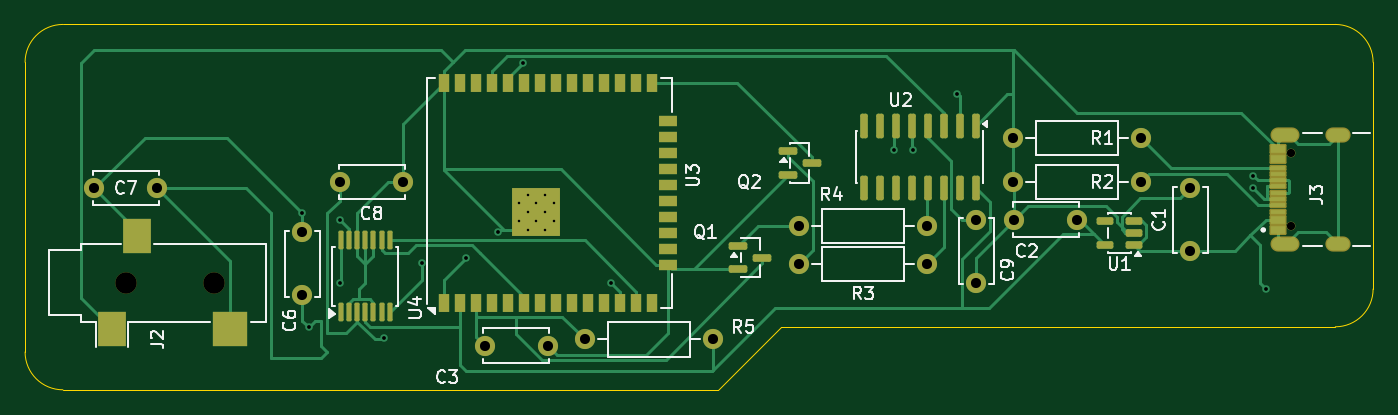
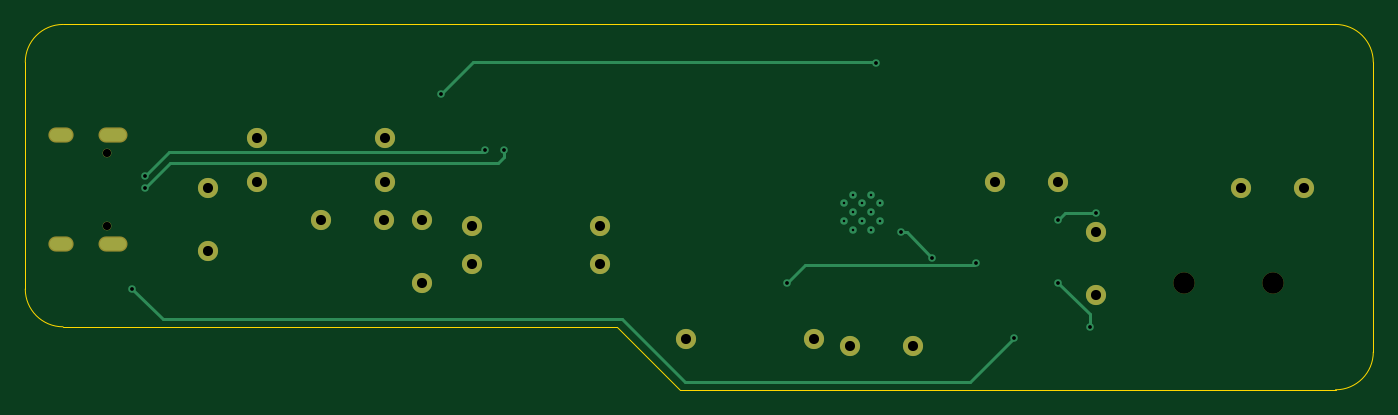
Circuit board: 11 layer files. Board 107.0 x 29.0 mm.
- bottom_copper: Bluetooth-Audio-Receiver-Transmiter-B_Cu.gbr (5131 bytes)
- bottom_mask: Bluetooth-Audio-Receiver-Transmiter-B_Mask.gbr (1752 bytes)
- paste: Bluetooth-Audio-Receiver-Transmiter-B_Paste.gbr (495 bytes)
- bottom_silk: Bluetooth-Audio-Receiver-Transmiter-B_Silkscreen.gbr (496 bytes)
- outline: Bluetooth-Audio-Receiver-Transmiter-Edge_Cuts.gbr (1214 bytes)
- top_copper: Bluetooth-Audio-Receiver-Transmiter-F_Cu.gbr (25637 bytes)
- top_mask: Bluetooth-Audio-Receiver-Transmiter-F_Mask.gbr (6132 bytes)
- paste: Bluetooth-Audio-Receiver-Transmiter-F_Paste.gbr (4605 bytes)
- top_silk: Bluetooth-Audio-Receiver-Transmiter-F_Silkscreen.gbr (32860 bytes)
- drill: Bluetooth-Audio-Receiver-Transmiter-NPTH.drl (470 bytes)
- drill: Bluetooth-Audio-Receiver-Transmiter-PTH.drl (1488 bytes)

=== bottom_copper: Bluetooth-Audio-Receiver-Transmiter-B_Cu.gbr ===
%TF.GenerationSoftware,KiCad,Pcbnew,10.0.6*%
%TF.CreationDate,2026-10-16T11:56:57-04:00*%
%TF.ProjectId,Bluetooth-Audio-Receiver-Transmiter,426c7565-746f-46f7-9468-2d417564696f,rev?*%
%TF.SameCoordinates,Original*%
%TF.FileFunction,Copper,L2,Bot*%
%TF.FilePolarity,Positive*%
%FSLAX46Y46*%
G04 Gerber Fmt 4.6, Leading zero omitted, Abs format (unit mm)*
G04 Created by KiCad (PCBNEW 10.0.6) date 2026-10-16 11:56:57*
%MOMM*%
%LPD*%
G01*
G04 APERTURE LIST*
%TA.AperFunction,ComponentPad*%
%ADD10O,2.100000X1.000000*%
%TD*%
%TA.AperFunction,ComponentPad*%
%ADD11O,1.800000X1.000000*%
%TD*%
%TA.AperFunction,HeatsinkPad*%
%ADD12C,0.600000*%
%TD*%
%TA.AperFunction,ComponentPad*%
%ADD13C,1.600000*%
%TD*%
%TA.AperFunction,ViaPad*%
%ADD14C,0.600000*%
%TD*%
%TA.AperFunction,Conductor*%
%ADD15C,0.200000*%
%TD*%
G04 APERTURE END LIST*
D10*
%TO.P,J3,SH1,SHIELD_SH1*%
%TO.N,Net-(J3-GND)*%
X220000000Y-67429250D03*
%TO.P,J3,SH2,SHIELD__1_SH2*%
X220000000Y-58789250D03*
D11*
%TO.P,J3,SH3,SHIELD__2_SH3*%
X224180000Y-67429250D03*
%TO.P,J3,SH4,SHIELD__3_SH4*%
X224180000Y-58789250D03*
%TD*%
D12*
%TO.P,U3,39,GND_39*%
%TO.N,Net-(J3-GND)*%
X159880000Y-66300000D03*
X161280000Y-66300000D03*
X159180000Y-65600000D03*
X160580000Y-65600000D03*
X161980000Y-65600000D03*
X159880000Y-64900000D03*
X161280000Y-64900000D03*
X159180000Y-64200000D03*
X160580000Y-64200000D03*
X161980000Y-64200000D03*
X159880000Y-63500000D03*
X161280000Y-63500000D03*
%TD*%
D13*
%TO.P,C7,1*%
%TO.N,Net-(U4-VINR)*%
X130500000Y-63000000D03*
%TO.P,C7,2*%
%TO.N,Net-(U4-VINL)*%
X125500000Y-63000000D03*
%TD*%
%TO.P,R1,1*%
%TO.N,Net-(J3-CC2)*%
X208580000Y-59000000D03*
%TO.P,R1,2*%
%TO.N,Net-(J3-GND)*%
X198420000Y-59000000D03*
%TD*%
%TO.P,C2,1*%
%TO.N,Net-(U1-VOUT)*%
X203500000Y-65500000D03*
%TO.P,C2,2*%
%TO.N,Net-(J3-GND)*%
X198500000Y-65500000D03*
%TD*%
%TO.P,R2,1*%
%TO.N,Net-(J3-CC1)*%
X208580000Y-62500000D03*
%TO.P,R2,2*%
%TO.N,Net-(J3-GND)*%
X198420000Y-62500000D03*
%TD*%
%TO.P,R3,1*%
%TO.N,Net-(U2-~{RTS})*%
X191580000Y-69000000D03*
%TO.P,R3,2*%
%TO.N,Net-(Q2-B)*%
X181420000Y-69000000D03*
%TD*%
%TO.P,C1,1*%
%TO.N,Net-(J3-VBUS)*%
X212500000Y-68000000D03*
%TO.P,C1,2*%
%TO.N,Net-(J3-GND)*%
X212500000Y-63000000D03*
%TD*%
%TO.P,C3,1*%
%TO.N,Net-(J3-GND)*%
X161500000Y-75500000D03*
%TO.P,C3,2*%
%TO.N,Net-(Q1-C)*%
X156500000Y-75500000D03*
%TD*%
%TO.P,R4,1*%
%TO.N,Net-(U2-~{DTR})*%
X191580000Y-66000000D03*
%TO.P,R4,2*%
%TO.N,Net-(Q1-B)*%
X181420000Y-66000000D03*
%TD*%
%TO.P,C8,1*%
%TO.N,Net-(J3-GND)*%
X150000000Y-62500000D03*
%TO.P,C8,2*%
%TO.N,Net-(J3-VBUS)*%
X145000000Y-62500000D03*
%TD*%
%TO.P,R5,1*%
%TO.N,Net-(U1-VOUT)*%
X174580000Y-75000000D03*
%TO.P,R5,2*%
%TO.N,Net-(Q1-C)*%
X164420000Y-75000000D03*
%TD*%
%TO.P,C6,1*%
%TO.N,Net-(U4-VINR)*%
X142000000Y-71500000D03*
%TO.P,C6,2*%
%TO.N,Net-(U4-VINL)*%
X142000000Y-66500000D03*
%TD*%
%TO.P,C9,1*%
%TO.N,Net-(J3-GND)*%
X195500000Y-70500000D03*
%TO.P,C9,2*%
%TO.N,Net-(U2-V3)*%
X195500000Y-65500000D03*
%TD*%
D14*
%TO.N,Net-(J3-GND)*%
X157500000Y-66500000D03*
X155000000Y-68500000D03*
%TO.N,Net-(J3-VBUS)*%
X218500000Y-71000000D03*
X148500000Y-74900000D03*
%TO.N,Net-(J3-DP1)*%
X217500000Y-62000000D03*
X190500000Y-60000000D03*
%TO.N,Net-(J3-DN1)*%
X189000000Y-60000000D03*
X217500000Y-63000000D03*
%TO.N,Net-(U3-IO27)*%
X166500000Y-70500000D03*
X151500000Y-68900000D03*
%TO.N,Net-(U2-TXD)*%
X159500000Y-53100000D03*
X194000000Y-55500000D03*
%TO.N,Net-(U4-VINR)*%
X142500000Y-74000000D03*
X145000000Y-70500000D03*
%TO.N,Net-(U4-VINL)*%
X142000000Y-65000000D03*
X145000000Y-65500000D03*
%TD*%
%TO.N,Net-(J3-GND)*%
D15*
X155000000Y-68500000D02*
X157000000Y-66500000D01*
X157000000Y-66500000D02*
X157500000Y-66500000D01*
%TO.N,Net-(J3-VBUS)*%
X174600000Y-78400000D02*
X179600000Y-73400000D01*
X152000000Y-78400000D02*
X174600000Y-78400000D01*
X148500000Y-74900000D02*
X152000000Y-78400000D01*
X179600000Y-73400000D02*
X216100000Y-73400000D01*
X216100000Y-73400000D02*
X218500000Y-71000000D01*
%TO.N,Net-(J3-DP1)*%
X217500000Y-62000000D02*
X215600000Y-60100000D01*
X215600000Y-60100000D02*
X190600000Y-60100000D01*
X190600000Y-60100000D02*
X190500000Y-60000000D01*
%TO.N,Net-(J3-DN1)*%
X215500000Y-61000000D02*
X189500000Y-61000000D01*
X217500000Y-63000000D02*
X215500000Y-61000000D01*
X189500000Y-61000000D02*
X189000000Y-60500000D01*
X189000000Y-60500000D02*
X189000000Y-60000000D01*
%TO.N,Net-(U3-IO27)*%
X165100000Y-69100000D02*
X166500000Y-70500000D01*
X151700000Y-69100000D02*
X165100000Y-69100000D01*
X151500000Y-68900000D02*
X151700000Y-69100000D01*
%TO.N,Net-(U2-TXD)*%
X194000000Y-55500000D02*
X191500000Y-53000000D01*
X191500000Y-53000000D02*
X159500000Y-53000000D01*
X159500000Y-53000000D02*
X159500000Y-53100000D01*
%TO.N,Net-(U4-VINR)*%
X142500000Y-74000000D02*
X142500000Y-73000000D01*
X142500000Y-73000000D02*
X145000000Y-70500000D01*
%TO.N,Net-(U4-VINL)*%
X142000000Y-65000000D02*
X144500000Y-65000000D01*
X144500000Y-65000000D02*
X145000000Y-65500000D01*
%TD*%
M02*

=== bottom_mask: Bluetooth-Audio-Receiver-Transmiter-B_Mask.gbr ===
%TF.GenerationSoftware,KiCad,Pcbnew,10.0.6*%
%TF.CreationDate,2026-10-16T11:56:58-04:00*%
%TF.ProjectId,Bluetooth-Audio-Receiver-Transmiter,426c7565-746f-46f7-9468-2d417564696f,rev?*%
%TF.SameCoordinates,Original*%
%TF.FileFunction,Soldermask,Bot*%
%TF.FilePolarity,Negative*%
%FSLAX46Y46*%
G04 Gerber Fmt 4.6, Leading zero omitted, Abs format (unit mm)*
G04 Created by KiCad (PCBNEW 10.0.6) date 2026-10-16 11:56:58*
%MOMM*%
%LPD*%
G01*
G04 APERTURE LIST*
%ADD10C,0.690000*%
%ADD11O,2.304000X1.204000*%
%ADD12O,2.004000X1.204000*%
%ADD13C,1.600000*%
%ADD14C,1.700000*%
G04 APERTURE END LIST*
D10*
%TO.C,J3*%
X220500000Y-65999250D03*
X220500000Y-60219250D03*
D11*
X220000000Y-67429250D03*
X220000000Y-58789250D03*
D12*
X224180000Y-67429250D03*
X224180000Y-58789250D03*
%TD*%
D13*
%TO.C,C7*%
X130500000Y-63000000D03*
X125500000Y-63000000D03*
%TD*%
%TO.C,R1*%
X208580000Y-59000000D03*
X198420000Y-59000000D03*
%TD*%
D14*
%TO.C,J2*%
X128000000Y-70500000D03*
X135000000Y-70500000D03*
%TD*%
D13*
%TO.C,C2*%
X203500000Y-65500000D03*
X198500000Y-65500000D03*
%TD*%
%TO.C,R2*%
X208580000Y-62500000D03*
X198420000Y-62500000D03*
%TD*%
%TO.C,R3*%
X191580000Y-69000000D03*
X181420000Y-69000000D03*
%TD*%
%TO.C,C1*%
X212500000Y-68000000D03*
X212500000Y-63000000D03*
%TD*%
%TO.C,C3*%
X161500000Y-75500000D03*
X156500000Y-75500000D03*
%TD*%
%TO.C,R4*%
X191580000Y-66000000D03*
X181420000Y-66000000D03*
%TD*%
%TO.C,C8*%
X150000000Y-62500000D03*
X145000000Y-62500000D03*
%TD*%
%TO.C,R5*%
X174580000Y-75000000D03*
X164420000Y-75000000D03*
%TD*%
%TO.C,C6*%
X142000000Y-71500000D03*
X142000000Y-66500000D03*
%TD*%
%TO.C,C9*%
X195500000Y-70500000D03*
X195500000Y-65500000D03*
%TD*%
M02*

=== paste: Bluetooth-Audio-Receiver-Transmiter-B_Paste.gbr ===
%TF.GenerationSoftware,KiCad,Pcbnew,10.0.6*%
%TF.CreationDate,2026-10-16T11:56:57-04:00*%
%TF.ProjectId,Bluetooth-Audio-Receiver-Transmiter,426c7565-746f-46f7-9468-2d417564696f,rev?*%
%TF.SameCoordinates,Original*%
%TF.FileFunction,Paste,Bot*%
%TF.FilePolarity,Positive*%
%FSLAX46Y46*%
G04 Gerber Fmt 4.6, Leading zero omitted, Abs format (unit mm)*
G04 Created by KiCad (PCBNEW 10.0.6) date 2026-10-16 11:56:57*
%MOMM*%
%LPD*%
G01*
G04 APERTURE LIST*
G04 APERTURE END LIST*
M02*

=== bottom_silk: Bluetooth-Audio-Receiver-Transmiter-B_Silkscreen.gbr ===
%TF.GenerationSoftware,KiCad,Pcbnew,10.0.6*%
%TF.CreationDate,2026-10-16T11:56:57-04:00*%
%TF.ProjectId,Bluetooth-Audio-Receiver-Transmiter,426c7565-746f-46f7-9468-2d417564696f,rev?*%
%TF.SameCoordinates,Original*%
%TF.FileFunction,Legend,Bot*%
%TF.FilePolarity,Positive*%
%FSLAX46Y46*%
G04 Gerber Fmt 4.6, Leading zero omitted, Abs format (unit mm)*
G04 Created by KiCad (PCBNEW 10.0.6) date 2026-10-16 11:56:57*
%MOMM*%
%LPD*%
G01*
G04 APERTURE LIST*
G04 APERTURE END LIST*
M02*

=== outline: Bluetooth-Audio-Receiver-Transmiter-Edge_Cuts.gbr ===
%TF.GenerationSoftware,KiCad,Pcbnew,10.0.6*%
%TF.CreationDate,2026-10-16T11:56:58-04:00*%
%TF.ProjectId,Bluetooth-Audio-Receiver-Transmiter,426c7565-746f-46f7-9468-2d417564696f,rev?*%
%TF.SameCoordinates,Original*%
%TF.FileFunction,Profile,NP*%
%FSLAX46Y46*%
G04 Gerber Fmt 4.6, Leading zero omitted, Abs format (unit mm)*
G04 Created by KiCad (PCBNEW 10.0.6) date 2026-10-16 11:56:58*
%MOMM*%
%LPD*%
G01*
G04 APERTURE LIST*
%TA.AperFunction,Profile*%
%ADD10C,0.050000*%
%TD*%
G04 APERTURE END LIST*
D10*
X120000000Y-53000000D02*
X120000000Y-76000000D01*
X120000000Y-53000000D02*
G75*
G02*
X123000000Y-50000000I3000000J0D01*
G01*
X123000000Y-50000000D02*
X200000000Y-50000000D01*
X123000000Y-79000000D02*
G75*
G02*
X120000000Y-76000000I0J3000000D01*
G01*
X123000000Y-79000000D02*
X175000000Y-79000000D01*
X175000000Y-79000000D02*
X180000000Y-74000000D01*
X180000000Y-74000000D02*
X224000000Y-74000000D01*
X200000000Y-50000000D02*
X224000000Y-50000000D01*
X224000000Y-50000000D02*
G75*
G02*
X227000000Y-53000000I0J-3000000D01*
G01*
X227000000Y-53000000D02*
X227000000Y-71000000D01*
X227000000Y-71000000D02*
G75*
G02*
X224000000Y-74000000I-3000000J0D01*
G01*
M02*

=== top_copper: Bluetooth-Audio-Receiver-Transmiter-F_Cu.gbr (25637 bytes, source omitted) ===
=== top_mask: Bluetooth-Audio-Receiver-Transmiter-F_Mask.gbr (6132 bytes, source omitted) ===
=== paste: Bluetooth-Audio-Receiver-Transmiter-F_Paste.gbr ===
%TF.GenerationSoftware,KiCad,Pcbnew,10.0.6*%
%TF.CreationDate,2026-10-16T11:56:57-04:00*%
%TF.ProjectId,Bluetooth-Audio-Receiver-Transmiter,426c7565-746f-46f7-9468-2d417564696f,rev?*%
%TF.SameCoordinates,Original*%
%TF.FileFunction,Paste,Top*%
%TF.FilePolarity,Positive*%
%FSLAX46Y46*%
G04 Gerber Fmt 4.6, Leading zero omitted, Abs format (unit mm)*
G04 Created by KiCad (PCBNEW 10.0.6) date 2026-10-16 11:56:57*
%MOMM*%
%LPD*%
G01*
G04 APERTURE LIST*
G04 Aperture macros list*
%AMRoundRect*
0 Rectangle with rounded corners*
0 $1 Rounding radius*
0 $2 $3 $4 $5 $6 $7 $8 $9 X,Y pos of 4 corners*
0 Add a 4 corners polygon primitive as box body*
4,1,4,$2,$3,$4,$5,$6,$7,$8,$9,$2,$3,0*
0 Add four circle primitives for the rounded corners*
1,1,$1+$1,$2,$3*
1,1,$1+$1,$4,$5*
1,1,$1+$1,$6,$7*
1,1,$1+$1,$8,$9*
0 Add four rect primitives between the rounded corners*
20,1,$1+$1,$2,$3,$4,$5,0*
20,1,$1+$1,$4,$5,$6,$7,0*
20,1,$1+$1,$6,$7,$8,$9,0*
20,1,$1+$1,$8,$9,$2,$3,0*%
G04 Aperture macros list end*
%ADD10R,1.150000X0.600000*%
%ADD11R,1.150000X0.300000*%
%ADD12R,0.900000X1.500000*%
%ADD13R,1.500000X0.900000*%
%ADD14R,0.900000X0.900000*%
%ADD15R,2.200000X2.800000*%
%ADD16R,2.800000X2.800000*%
%ADD17RoundRect,0.100000X0.100000X-0.637500X0.100000X0.637500X-0.100000X0.637500X-0.100000X-0.637500X0*%
%ADD18RoundRect,0.150000X-0.587500X-0.150000X0.587500X-0.150000X0.587500X0.150000X-0.587500X0.150000X0*%
%ADD19RoundRect,0.150000X0.512500X0.150000X-0.512500X0.150000X-0.512500X-0.150000X0.512500X-0.150000X0*%
%ADD20RoundRect,0.150000X-0.150000X0.825000X-0.150000X-0.825000X0.150000X-0.825000X0.150000X0.825000X0*%
G04 APERTURE END LIST*
D10*
%TO.C,J3*%
X219435000Y-66309250D03*
X219435000Y-65509250D03*
D11*
X219435000Y-64359250D03*
X219435000Y-63359250D03*
X219435000Y-62859250D03*
X219435000Y-61859250D03*
D10*
X219435000Y-59909250D03*
X219435000Y-60709250D03*
D11*
X219435000Y-61359250D03*
X219435000Y-62359250D03*
X219435000Y-63859250D03*
X219435000Y-64859250D03*
%TD*%
D12*
%TO.C,U3*%
X153240000Y-72150000D03*
X154510000Y-72150000D03*
X155780000Y-72150000D03*
X157050000Y-72150000D03*
X158320000Y-72150000D03*
X159590000Y-72150000D03*
X160860000Y-72150000D03*
X162130000Y-72150000D03*
X163400000Y-72150000D03*
X164670000Y-72150000D03*
X165940000Y-72150000D03*
X167210000Y-72150000D03*
X168480000Y-72150000D03*
X169750000Y-72150000D03*
D13*
X171000000Y-69115000D03*
X171000000Y-67845000D03*
X171000000Y-66575000D03*
X171000000Y-65305000D03*
X171000000Y-64035000D03*
X171000000Y-62765000D03*
X171000000Y-61495000D03*
X171000000Y-60225000D03*
X171000000Y-58955000D03*
X171000000Y-57685000D03*
D12*
X169750000Y-54650000D03*
X168480000Y-54650000D03*
X167210000Y-54650000D03*
X165940000Y-54650000D03*
X164670000Y-54650000D03*
X163400000Y-54650000D03*
X162130000Y-54650000D03*
X160860000Y-54650000D03*
X159590000Y-54650000D03*
X158320000Y-54650000D03*
X157050000Y-54650000D03*
X155780000Y-54650000D03*
X154510000Y-54650000D03*
X153240000Y-54650000D03*
D14*
X159180000Y-66300000D03*
X160580000Y-66300000D03*
X161980000Y-66300000D03*
X159180000Y-64900000D03*
X160580000Y-64900000D03*
X161980000Y-64900000D03*
X159180000Y-63500000D03*
X160580000Y-63500000D03*
X161980000Y-63500000D03*
%TD*%
D15*
%TO.C,J2*%
X128900000Y-66800000D03*
X126900000Y-74200000D03*
D16*
X136300000Y-74200000D03*
%TD*%
D17*
%TO.C,U4*%
X145050000Y-72862500D03*
X145700000Y-72862500D03*
X146350000Y-72862500D03*
X147000000Y-72862500D03*
X147650000Y-72862500D03*
X148300000Y-72862500D03*
X148950000Y-72862500D03*
X148950000Y-67137500D03*
X148300000Y-67137500D03*
X147650000Y-67137500D03*
X147000000Y-67137500D03*
X146350000Y-67137500D03*
X145700000Y-67137500D03*
X145050000Y-67137500D03*
%TD*%
D18*
%TO.C,Q1*%
X176625000Y-67550000D03*
X176625000Y-69450000D03*
X178500000Y-68500000D03*
%TD*%
D19*
%TO.C,U1*%
X208000000Y-67500000D03*
X208000000Y-66550000D03*
X208000000Y-65600000D03*
X205725000Y-65600000D03*
X205725000Y-67500000D03*
%TD*%
D20*
%TO.C,U2*%
X195445000Y-58025000D03*
X194175000Y-58025000D03*
X192905000Y-58025000D03*
X191635000Y-58025000D03*
X190365000Y-58025000D03*
X189095000Y-58025000D03*
X187825000Y-58025000D03*
X186555000Y-58025000D03*
X186555000Y-62975000D03*
X187825000Y-62975000D03*
X189095000Y-62975000D03*
X190365000Y-62975000D03*
X191635000Y-62975000D03*
X192905000Y-62975000D03*
X194175000Y-62975000D03*
X195445000Y-62975000D03*
%TD*%
D18*
%TO.C,Q2*%
X180562500Y-60050000D03*
X180562500Y-61950000D03*
X182437500Y-61000000D03*
%TD*%
M02*

=== top_silk: Bluetooth-Audio-Receiver-Transmiter-F_Silkscreen.gbr (32860 bytes, source omitted) ===
=== drill: Bluetooth-Audio-Receiver-Transmiter-NPTH.drl ===
M48
; DRILL file KiCad 10.0.6 date 2026-10-16T11:56:52
; FORMAT={-:-/ absolute / metric / decimal}
; #@! TF.CreationDate,2026-10-16T11:56:52-04:00
; #@! TF.GenerationSoftware,Kicad,Pcbnew,10.0.6
; #@! TF.FileFunction,NonPlated,1,2,NPTH
FMAT,2
METRIC
; #@! TA.AperFunction,NonPlated,NPTH,ComponentDrill
T1C0.650
; #@! TA.AperFunction,NonPlated,NPTH,ComponentDrill
T2C1.700
%
G90
G05
T1
X220.5Y-60.219
X220.5Y-65.999
T2
X128.0Y-70.5
X135.0Y-70.5
M30

=== drill: Bluetooth-Audio-Receiver-Transmiter-PTH.drl ===
M48
; DRILL file KiCad 10.0.6 date 2026-10-16T11:56:52
; FORMAT={-:-/ absolute / metric / decimal}
; #@! TF.CreationDate,2026-10-16T11:56:52-04:00
; #@! TF.GenerationSoftware,Kicad,Pcbnew,10.0.6
; #@! TF.FileFunction,Plated,1,2,PTH
FMAT,2
METRIC
; #@! TA.AperFunction,Plated,PTH,ComponentDrill
T1C0.200
; #@! TA.AperFunction,Plated,PTH,ViaDrill
T2C0.300
; #@! TA.AperFunction,Plated,PTH,ComponentDrill
T3C0.600
; #@! TA.AperFunction,Plated,PTH,ComponentDrill
T4C0.800
%
G90
G05
T1
X159.18Y-64.2
X159.18Y-65.6
X159.88Y-63.5
X159.88Y-64.9
X159.88Y-66.3
X160.58Y-64.2
X160.58Y-65.6
X161.28Y-63.5
X161.28Y-64.9
X161.28Y-66.3
X161.98Y-64.2
X161.98Y-65.6
T2
X142.0Y-65.0
X142.5Y-74.0
X145.0Y-65.5
X145.0Y-70.5
X148.5Y-74.9
X151.5Y-68.9
X155.0Y-68.5
X157.5Y-66.5
X159.5Y-53.1
X166.5Y-70.5
X189.0Y-60.0
X190.5Y-60.0
X194.0Y-55.5
X217.5Y-62.0
X217.5Y-63.0
X218.5Y-71.0
T4
X125.5Y-63.0
X130.5Y-63.0
X142.0Y-66.5
X142.0Y-71.5
X145.0Y-62.5
X150.0Y-62.5
X156.5Y-75.5
X161.5Y-75.5
X164.42Y-75.0
X174.58Y-75.0
X181.42Y-66.0
X181.42Y-69.0
X191.58Y-66.0
X191.58Y-69.0
X195.5Y-65.5
X195.5Y-70.5
X198.42Y-59.0
X198.42Y-62.5
X198.5Y-65.5
X203.5Y-65.5
X208.58Y-59.0
X208.58Y-62.5
X212.5Y-63.0
X212.5Y-68.0
T3
G00X219.45Y-58.789
M15
G01X220.55Y-58.789
M16
G05
G00X219.45Y-67.429
M15
G01X220.55Y-67.429
M16
G05
G00X223.78Y-58.789
M15
G01X224.58Y-58.789
M16
G05
G00X223.78Y-67.429
M15
G01X224.58Y-67.429
M16
G05
M30
